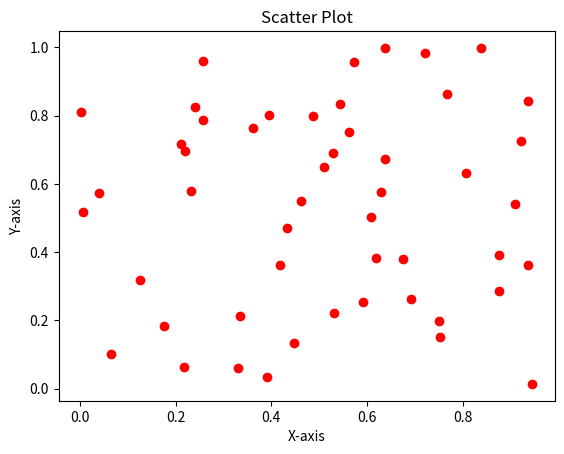

Write Python code to recreate this figure.
# SCATTER PLOT
# Problem Statement: Understanding the correlation between two variables.
# Question: What pattern can we observe in the scatter plot of randomly generated values?

import matplotlib.pyplot as plt
import numpy as np
import seaborn as sns
import pandas as pd
from mpl_toolkits.mplot3d import Axes3D  # Importing 3D plotting module

x = np.random.rand(50)
y = np.random.rand(50)

plt.scatter(x, y, color='red', marker='o')
plt.xlabel("X-axis")
plt.ylabel("Y-axis")
plt.title("Scatter Plot")
plt.show()